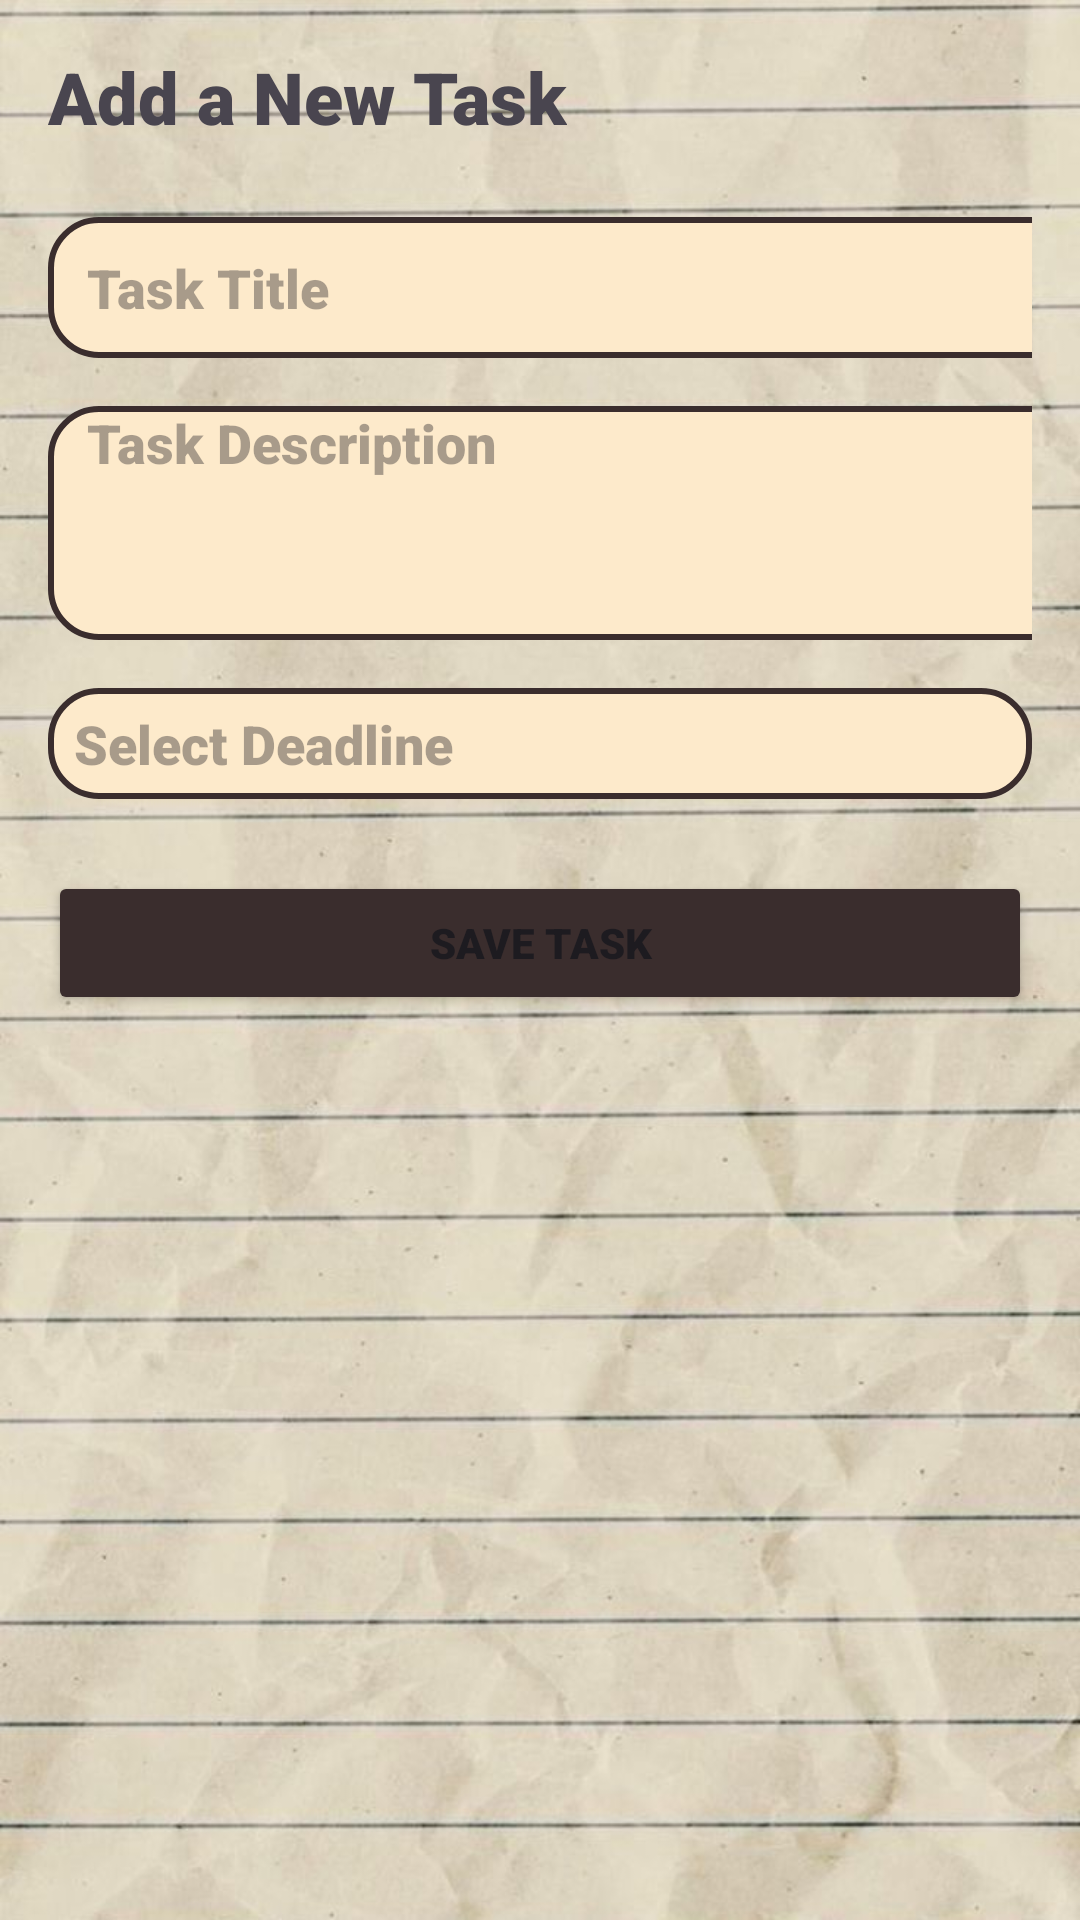

Reconstruct the res/layout file that produces this screen, plus the resources it refers to.
<!-- AndroidManifest.xml: application theme Theme.MoodTok -->
<!-- res/layout/todopage.xml -->
<LinearLayout xmlns:android="http://schemas.android.com/apk/res/android"
    xmlns:tools="http://schemas.android.com/tools"
    android:layout_width="match_parent"
    android:layout_height="match_parent"
    android:orientation="vertical"
    android:padding="16dp"
    tools:context=".ToDoPageActivity"
    android:background="@drawable/paper">

    
    <TextView
        android:layout_width="wrap_content"
        android:layout_height="wrap_content"
        android:layout_marginBottom="24dp"
        android:fontFamily="sans-serif-black"
        android:text="Add a New Task"
        android:textSize="24sp"
        android:textStyle="bold" />

    

    
    <EditText
        android:id="@+id/editTextTaskTitle"
        android:layout_width="382dp"
        android:layout_height="47dp"
        android:layout_marginBottom="16dp"
        android:background="@drawable/container2"
        android:fontFamily="sans-serif-black"
        android:hint="   Task Title"
        android:inputType="textCapSentences" />

    

    <EditText
        android:id="@+id/editTextTaskDescription"
        android:layout_width="381dp"
        android:layout_height="78dp"
        android:layout_marginBottom="16dp"
        android:background="@drawable/container2"
        android:fontFamily="sans-serif-black"
        android:gravity="top"
        android:hint="   Task Description"
        android:inputType="textMultiLine"
        android:minLines="3"
        android:textAlignment="textStart" />

    <EditText
        android:id="@+id/editTextDeadline"
        android:layout_width="match_parent"
        android:layout_height="37dp"
        android:layout_marginBottom="24dp"
        android:background="@drawable/container2"
        android:clickable="true"
        android:focusable="false"
        android:fontFamily="sans-serif-black"
        android:hint="  Select Deadline"
        android:inputType="none" />

    
    <Button
        android:id="@+id/btnSaveTask"
        android:layout_width="match_parent"
        android:layout_height="wrap_content"
        android:fontFamily="sans-serif-black"
        android:text="Save Task"
        android:backgroundTint="#3A2D2D" />

</LinearLayout>
<!-- resources referenced by this layout -->
<resources>
  <!-- drawable container2 (drawable) -->
  <shape xmlns:android="http://schemas.android.com/apk/res/android"
      android:shape="rectangle">
  
      <solid android:color="#FDEACB" /> 
      <corners android:radius="16dp" /> 
      <stroke
          android:width="2dp"
          android:color="#3A2D2D" /> 
  </shape>
  <!-- drawable paper: jpg bitmap (drawable, 80262 bytes) -->
  <style name="Theme.MoodTok" parent="Theme.AppCompat.Luna" />
  <style name="Theme.AppCompat.Luna" parent="Theme.Material3.DayNight.NoActionBar">
          <item name="backgroundColor">@color/dogbrown</item>
          <item name="textFillColor">@color/black</item>
          <item name="android:fontFamily">sans-serif</item>
          <item name="colorPrimary">@color/ligghpink</item>
      </style>
  <color name="dogbrown">#9a6b6b</color>
  <color name="black">#FF000000</color>
  <color name="ligghpink">#FDEACB</color>
</resources>
